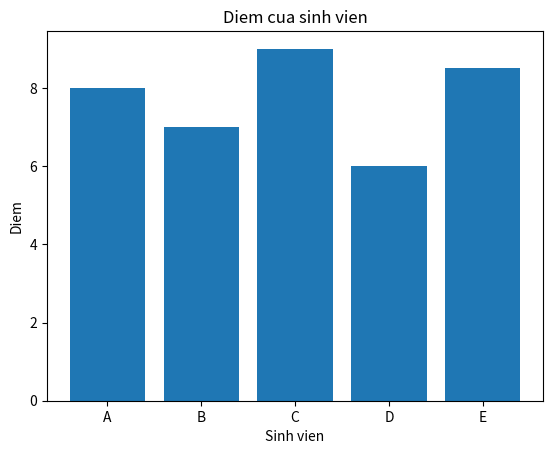

Here is the Python script that generated this plot:
import matplotlib.pyplot as plt
ten = ["A", "B", "C", "D", "E"]
diem = [8, 7, 9, 6, 8.5]
plt.bar(ten, diem)
plt.title("Diem cua sinh vien")
plt.xlabel("Sinh vien")
plt.ylabel("Diem")
plt.show()
